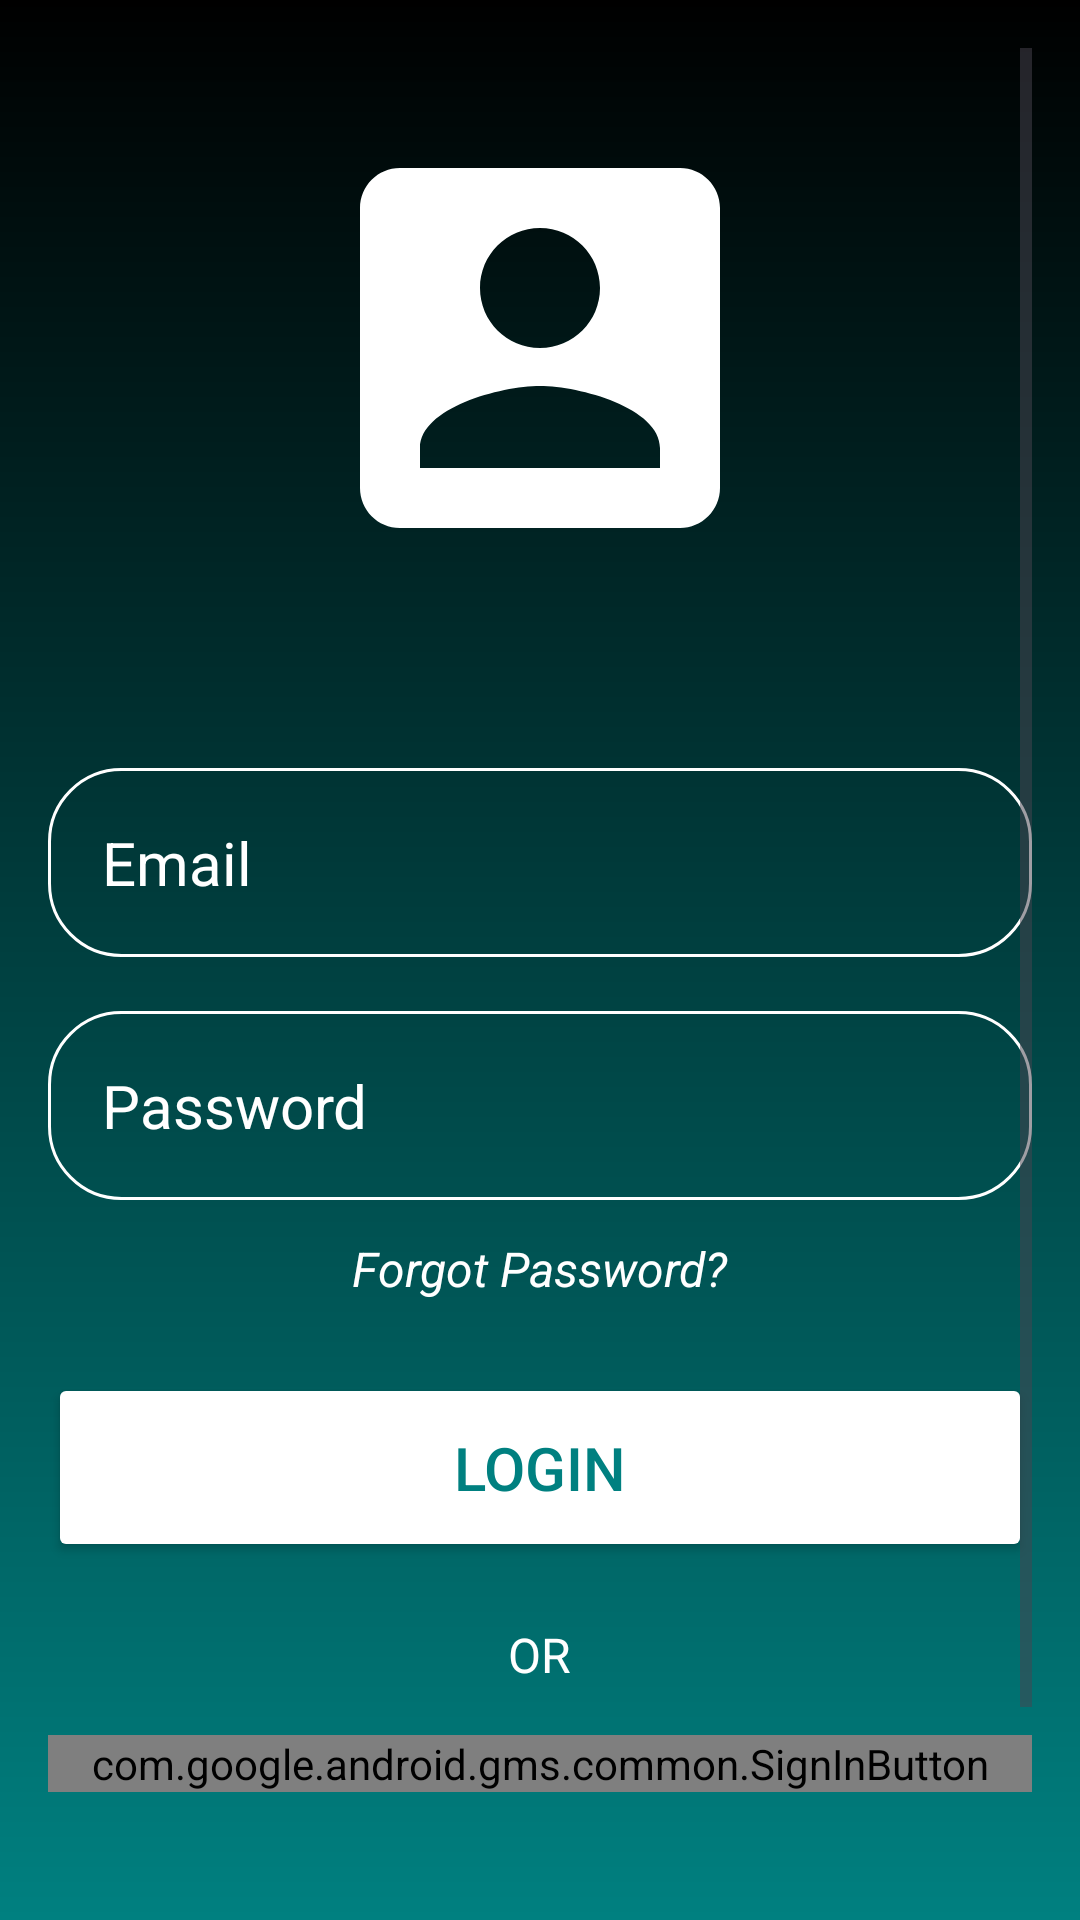

This screen was rendered from an Android layout file. Write that file and the resources it references.
<!-- AndroidManifest.xml: application theme Theme.QuizGeneratorProject -->
<!-- res/layout/login_activity.xml -->
<?xml version="1.0" encoding="utf-8"?>
<RelativeLayout xmlns:android="http://schemas.android.com/apk/res/android"
    xmlns:app="http://schemas.android.com/apk/res-auto"
    xmlns:tools="http://schemas.android.com/tools"
    android:id="@+id/login_layout"
    android:layout_width="match_parent"
    android:layout_height="match_parent"
    android:background="@drawable/login_background"
    android:gravity="center"
    android:padding="16dp"
    tools:context=".LoginActivity">

    <ScrollView
        android:layout_width="match_parent"
        android:layout_height="match_parent"
        android:fillViewport="true">

        <LinearLayout
            android:layout_width="match_parent"
            android:layout_height="wrap_content"
            android:gravity="center_horizontal"
            android:orientation="vertical">

            <ImageView
                android:layout_width="160dp"
                android:layout_height="200dp"
                android:src="@drawable/icon_account_box" />

            
            <EditText
                android:id="@+id/username_input"
                android:layout_width="match_parent"
                android:layout_height="wrap_content"
                android:layout_marginTop="40dp"
                android:background="@drawable/corners_rounded"
                android:hint="@string/email"
                android:inputType="textEmailAddress"
                android:padding="18dp"
                android:textColor="@color/white"
                android:textColorHint="@color/white"
                android:textSize="20sp" />

            
            <EditText
                android:id="@+id/password_input"
                android:layout_width="match_parent"
                android:layout_height="wrap_content"
                android:layout_marginTop="18dp"
                android:background="@drawable/corners_rounded"
                android:hint="@string/password"
                android:inputType="textPassword"
                android:padding="18dp"
                android:textColor="@color/white"
                android:textColorHint="@color/white"
                android:textSize="20sp" />

            
            <TextView
                android:id="@+id/forgot_password"
                android:layout_width="wrap_content"
                android:layout_height="wrap_content"
                android:layout_marginTop="12dp"
                android:text="@string/forgot_password"
                android:textColor="@color/white"
                android:textSize="16sp"
                android:textStyle="italic" />

            
            <Button
                android:id="@+id/login_button"
                android:layout_width="match_parent"
                android:layout_height="wrap_content"
                android:layout_marginTop="24dp"
                android:backgroundTint="@color/white"
                android:padding="18dp"
                android:text="@string/login"
                android:textColor="#008080"
                android:textSize="20sp" />

            
            <TextView
                android:layout_width="wrap_content"
                android:layout_height="wrap_content"
                android:layout_marginTop="20dp"
                android:text="@string/or"
                android:textColor="@color/white"
                android:textSize="16sp" />

            
            <com.google.android.gms.common.SignInButton
                android:id="@+id/google_sign_in_button"
                android:layout_width="match_parent"
                android:layout_height="wrap_content"
                android:layout_marginTop="16dp" />


            
            <Button
                android:id="@+id/create_account_button"
                android:layout_width="match_parent"
                android:layout_height="wrap_content"
                android:layout_marginTop="24dp"
                android:backgroundTint="@color/white"
                android:padding="18dp"
                android:text="@string/create_account"
                android:textColor="#008080"
                android:textSize="20sp" />

        </LinearLayout>
    </ScrollView>

</RelativeLayout>
<!-- resources referenced by this layout -->
<resources>
  <color name="white">#FFFFFFFF</color>
  <!-- drawable corners_rounded (drawable) -->
  <?xml version="1.0" encoding="utf-8"?>
  <shape xmlns:android="http://schemas.android.com/apk/res/android"
      android:shape="rectangle">
  <corners android:radius="24dp"/>
      <stroke android:width="1dip" android:color="@color/white"/>
  
  </shape>
  <!-- drawable icon_account_box (drawable) -->
  <vector xmlns:android="http://schemas.android.com/apk/res/android" android:height="18dp" android:tint="#FFFFFF" android:viewportHeight="24" android:viewportWidth="24" android:width="18dp">
        
      <path android:fillColor="@android:color/white" android:pathData="M3,5v14c0,1.1 0.89,2 2,2h14c1.1,0 2,-0.9 2,-2L21,5c0,-1.1 -0.9,-2 -2,-2L5,3c-1.11,0 -2,0.9 -2,2zM15,9c0,1.66 -1.34,3 -3,3s-3,-1.34 -3,-3 1.34,-3 3,-3 3,1.34 3,3zM6,17c0,-2 4,-3.1 6,-3.1s6,1.1 6,3.1v1L6,18v-1z"/>
      
  </vector>
  <!-- drawable login_background (drawable) -->
  <?xml version="1.0" encoding="utf-8"?>
  <shape xmlns:android="http://schemas.android.com/apk/res/android">
  
      <gradient android:type="linear" android:angle="100"
          android:startColor="#000000" android:endColor="@color/teal"/>
  </shape>
  <string name="create_account">Create Account</string>
  <string name="email">Email</string>
  <string name="forgot_password">Forgot Password?</string>
  <string name="login">Login</string>
  <string name="or">OR</string>
  <string name="password">Password</string>
  <style name="Theme.QuizGeneratorProject" parent="Base.Theme.QuizGeneratorProject" />
  <color name="teal">#008080</color>
  <style name="Base.Theme.QuizGeneratorProject" parent="Theme.Material3.DayNight.NoActionBar">
          
          
      </style>
</resources>
